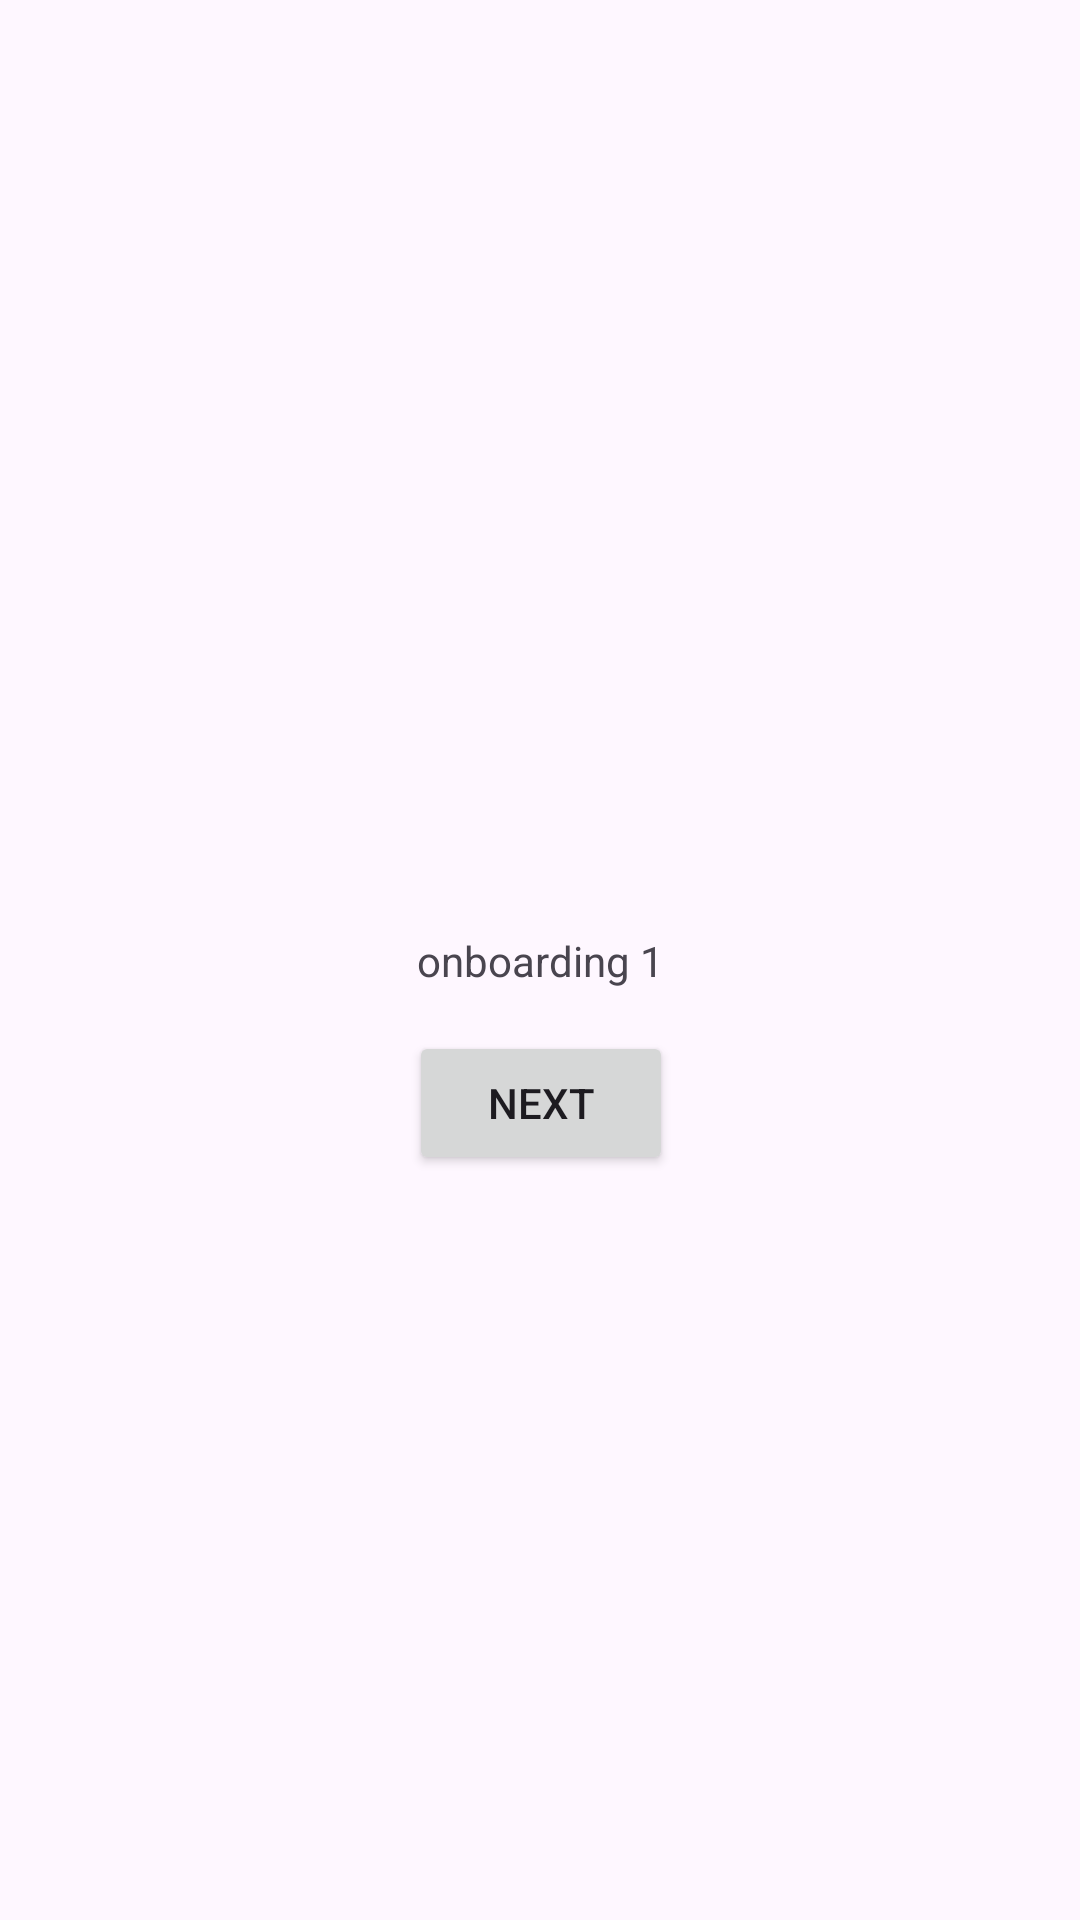

Produce the Android XML layout that renders to this screen, including the resource entries it uses.
<!-- AndroidManifest.xml: application theme Theme.CoverMe -->
<!-- res/layout/fragment_onboarding1.xml -->
<?xml version="1.0" encoding="utf-8"?>
<androidx.constraintlayout.widget.ConstraintLayout xmlns:android="http://schemas.android.com/apk/res/android"
    xmlns:app="http://schemas.android.com/apk/res-auto"
    xmlns:tools="http://schemas.android.com/tools"
    android:layout_width="match_parent"
    android:layout_height="match_parent"
    android:id="@+id/onboarding1"
    tools:context=".presentation.screens.onBoarding.Onboarding1">

    <TextView
        android:id="@+id/textView"
        android:layout_width="wrap_content"
        android:layout_height="wrap_content"
        android:text="onboarding 1"
        app:layout_constraintBottom_toBottomOf="parent"
        app:layout_constraintEnd_toEndOf="parent"
        app:layout_constraintStart_toStartOf="parent"
        app:layout_constraintTop_toTopOf="parent" />

    <Button
        android:id="@+id/onboarding1Btn"
        android:layout_width="wrap_content"
        android:layout_height="wrap_content"
        android:text="Next"
        android:layout_marginTop="14dp"
        app:layout_constraintEnd_toEndOf="@+id/textView"
        app:layout_constraintStart_toStartOf="@+id/textView"
        app:layout_constraintTop_toBottomOf="@+id/textView" />

</androidx.constraintlayout.widget.ConstraintLayout>
<!-- resources referenced by this layout -->
<resources>
  <style name="Theme.CoverMe" parent="Base.Theme.CoverMe" />
  <style name="Base.Theme.CoverMe" parent="Theme.Material3.DayNight.NoActionBar">
          
          
      </style>
</resources>
